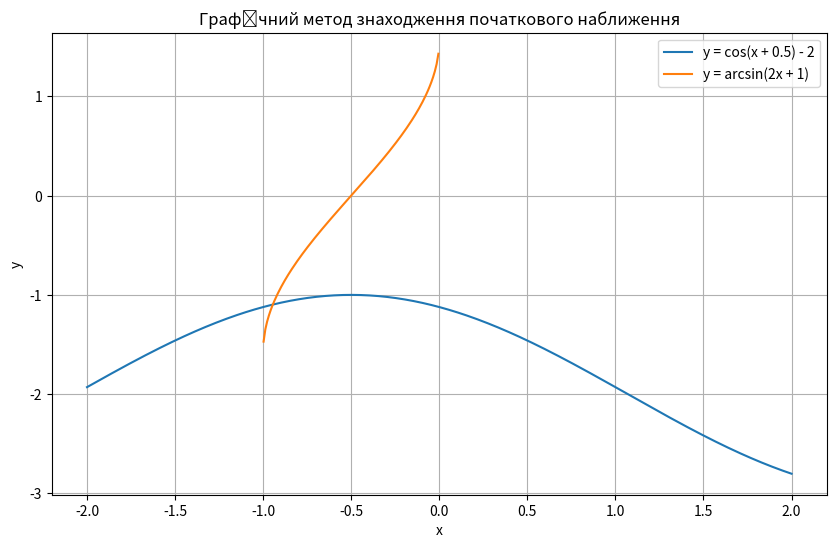

This chart was generated by the following Python code:
import numpy as np
import matplotlib.pyplot as plt
from scipy.optimize import fsolve

def equations(p):
    x, y = p
    return (np.cos(x + 0.5) - y - 2, np.sin(y) - 2 * x - 1)


# Графічний метод для знаходження початкового наближення
def find_initial_guess():
    x = np.linspace(-2, 2, 400)

    # Перше рівняння: y = cos(x + 0.5) - 2
    y1 = np.cos(x + 0.5) - 2

    # Друге рівняння: y = arcsin(2x + 1) з обробкою помилок
    y2 = np.zeros_like(x)
    for i, val in enumerate(2 * x + 1):
        if -1 <= val <= 1:
            y2[i] = np.arcsin(val)
        else:
            y2[i] = np.nan

    plt.figure(figsize=(10, 6))
    plt.plot(x, y1, label='y = cos(x + 0.5) - 2')
    plt.plot(x, y2, label='y = arcsin(2x + 1)')
    plt.xlabel('x')
    plt.ylabel('y')
    plt.title('Графічний метод знаходження початкового наближення')
    plt.grid()
    plt.legend()
    plt.show()

    # Знаходимо точку перетину графіків
    initial_guess = fsolve(equations, (-1, -1))
    print(f"Початкове наближення (графічний метод): x = {initial_guess[0]:.4f}, y = {initial_guess[1]:.4f}")
    return initial_guess


# Метод простих ітерацій
def simple_iteration_method(x0, y0, epsilon=1e-6, max_iter=100):
    print("\nМетод простих ітерацій:")
    x, y = x0, y0
    for i in range(max_iter):
        x_new = (np.sin(y) - 1) / 2
        y_new = np.cos(x + 0.5) - 2

        # Перевірка на збіжність
        if abs(x_new - x) < epsilon and abs(y_new - y) < epsilon:
            print(f"Розв'язок знайдено за {i + 1} ітерацій: x = {x_new:.6f}, y = {y_new:.6f}")
            return x_new, y_new, i + 1

        x, y = x_new, y_new

    print(f"Досягнуто максимальну кількість ітерацій ({max_iter}). Найкращий результат: x = {x:.6f}, y = {y:.6f}")
    return x, y, max_iter


# Метод Ньютона
def newton_method(x0, y0, epsilon=1e-6, max_iter=100):
    print("\nМетод Ньютона:")
    x, y = x0, y0
    for i in range(max_iter):
        f1 = np.cos(x + 0.5) - y - 2
        f2 = np.sin(y) - 2 * x - 1

        J11 = -np.sin(x + 0.5)  # df1/dx
        J12 = -1  # df1/dy
        J21 = -2  # df2/dx
        J22 = np.cos(y)  # df2/dy

        det = J11 * J22 - J12 * J21

        inv_J11 = J22 / det
        inv_J12 = -J12 / det
        inv_J21 = -J21 / det
        inv_J22 = J11 / det

        dx = inv_J11 * f1 + inv_J12 * f2
        dy = inv_J21 * f1 + inv_J22 * f2

        x_new = x - dx
        y_new = y - dy

        # Перевірка на збіжність
        if abs(x_new - x) < epsilon and abs(y_new - y) < epsilon:
            print(f"Розв'язок знайдено за {i + 1} ітерацій: x = {x_new:.6f}, y = {y_new:.6f}")
            return x_new, y_new, i + 1

        x, y = x_new, y_new

    print(f"Досягнуто максимальну кількість ітерацій ({max_iter}). Найкращий результат: x = {x:.6f}, y = {y:.6f}")
    return x, y, max_iter


if __name__ == "__main__":
    # Знаходимо початкове наближення графічним методом
    initial_guess = find_initial_guess()
    x0, y0 = initial_guess

    # Точність
    epsilon = 1e-6

    # Виклик методу простих ітерацій
    x_si, y_si, iter_si = simple_iteration_method(x0, y0, epsilon)

    # Виклик методу Ньютона
    x_n, y_n, iter_n = newton_method(x0, y0, epsilon)

    # Порівняння методів
    print("\nПорівняння методів:")
    print(f"Метод простих ітерацій: {iter_si} ітерацій, розв'язок: x = {x_si:.6f}, y = {y_si:.6f}")
    print(f"Метод Ньютона: {iter_n} ітерацій, розв'язок: x = {x_n:.6f}, y = {y_n:.6f}")
    print(f"Різниця в ітераціях: {iter_si - iter_n}")